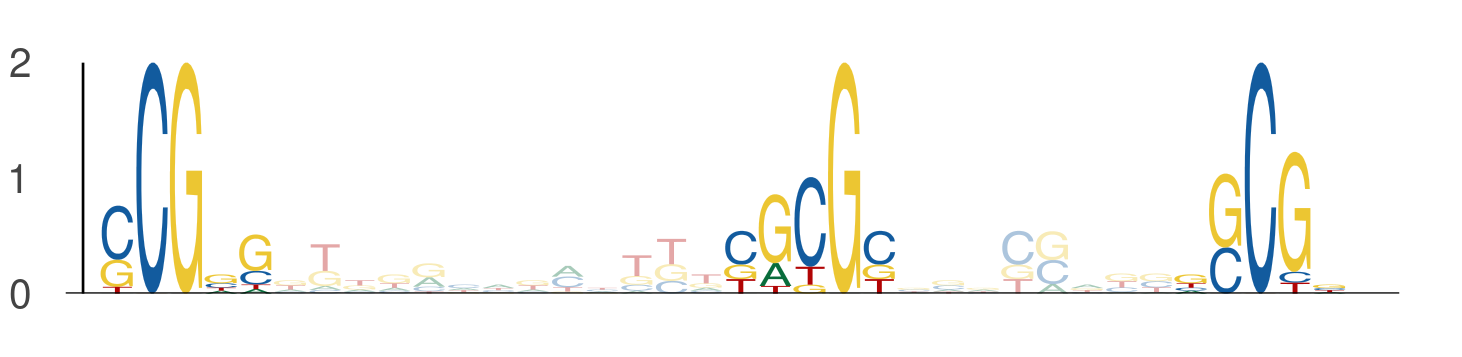

The data file committed next to this chart (first rows):
seq_index, start_position, end_position, is_reversed_complement
6893, 27, 32, 0
6893, 45, 50, 0
6893, 58, 63, 0
1290, 40, 45, 0
1290, 58, 63, 0
1290, 71, 76, 0
7212, 9, 14, 0
7212, 27, 32, 0
7212, 40, 45, 0
4500, 6, 11, 0
4500, 24, 29, 0
4500, 37, 42, 0
6611, 41, 46, 0
6611, 59, 64, 0
6611, 72, 77, 0
6636, 42, 47, 0
6636, 60, 65, 0
6636, 73, 78, 0
3880, 21, 26, 0
3880, 39, 44, 0
3880, 52, 57, 0
2517, 25, 30, 0
2517, 43, 48, 0
2517, 56, 61, 0
53, 22, 27, 0
53, 40, 45, 0
53, 53, 58, 0
1833, 12, 17, 0
1833, 30, 35, 0
1833, 43, 48, 0
754, 39, 44, 0
754, 57, 62, 0
754, 70, 75, 0
266, 34, 39, 0
266, 52, 57, 0
266, 65, 70, 0
4151, 21, 26, 0
4151, 39, 44, 0
4151, 52, 57, 0
